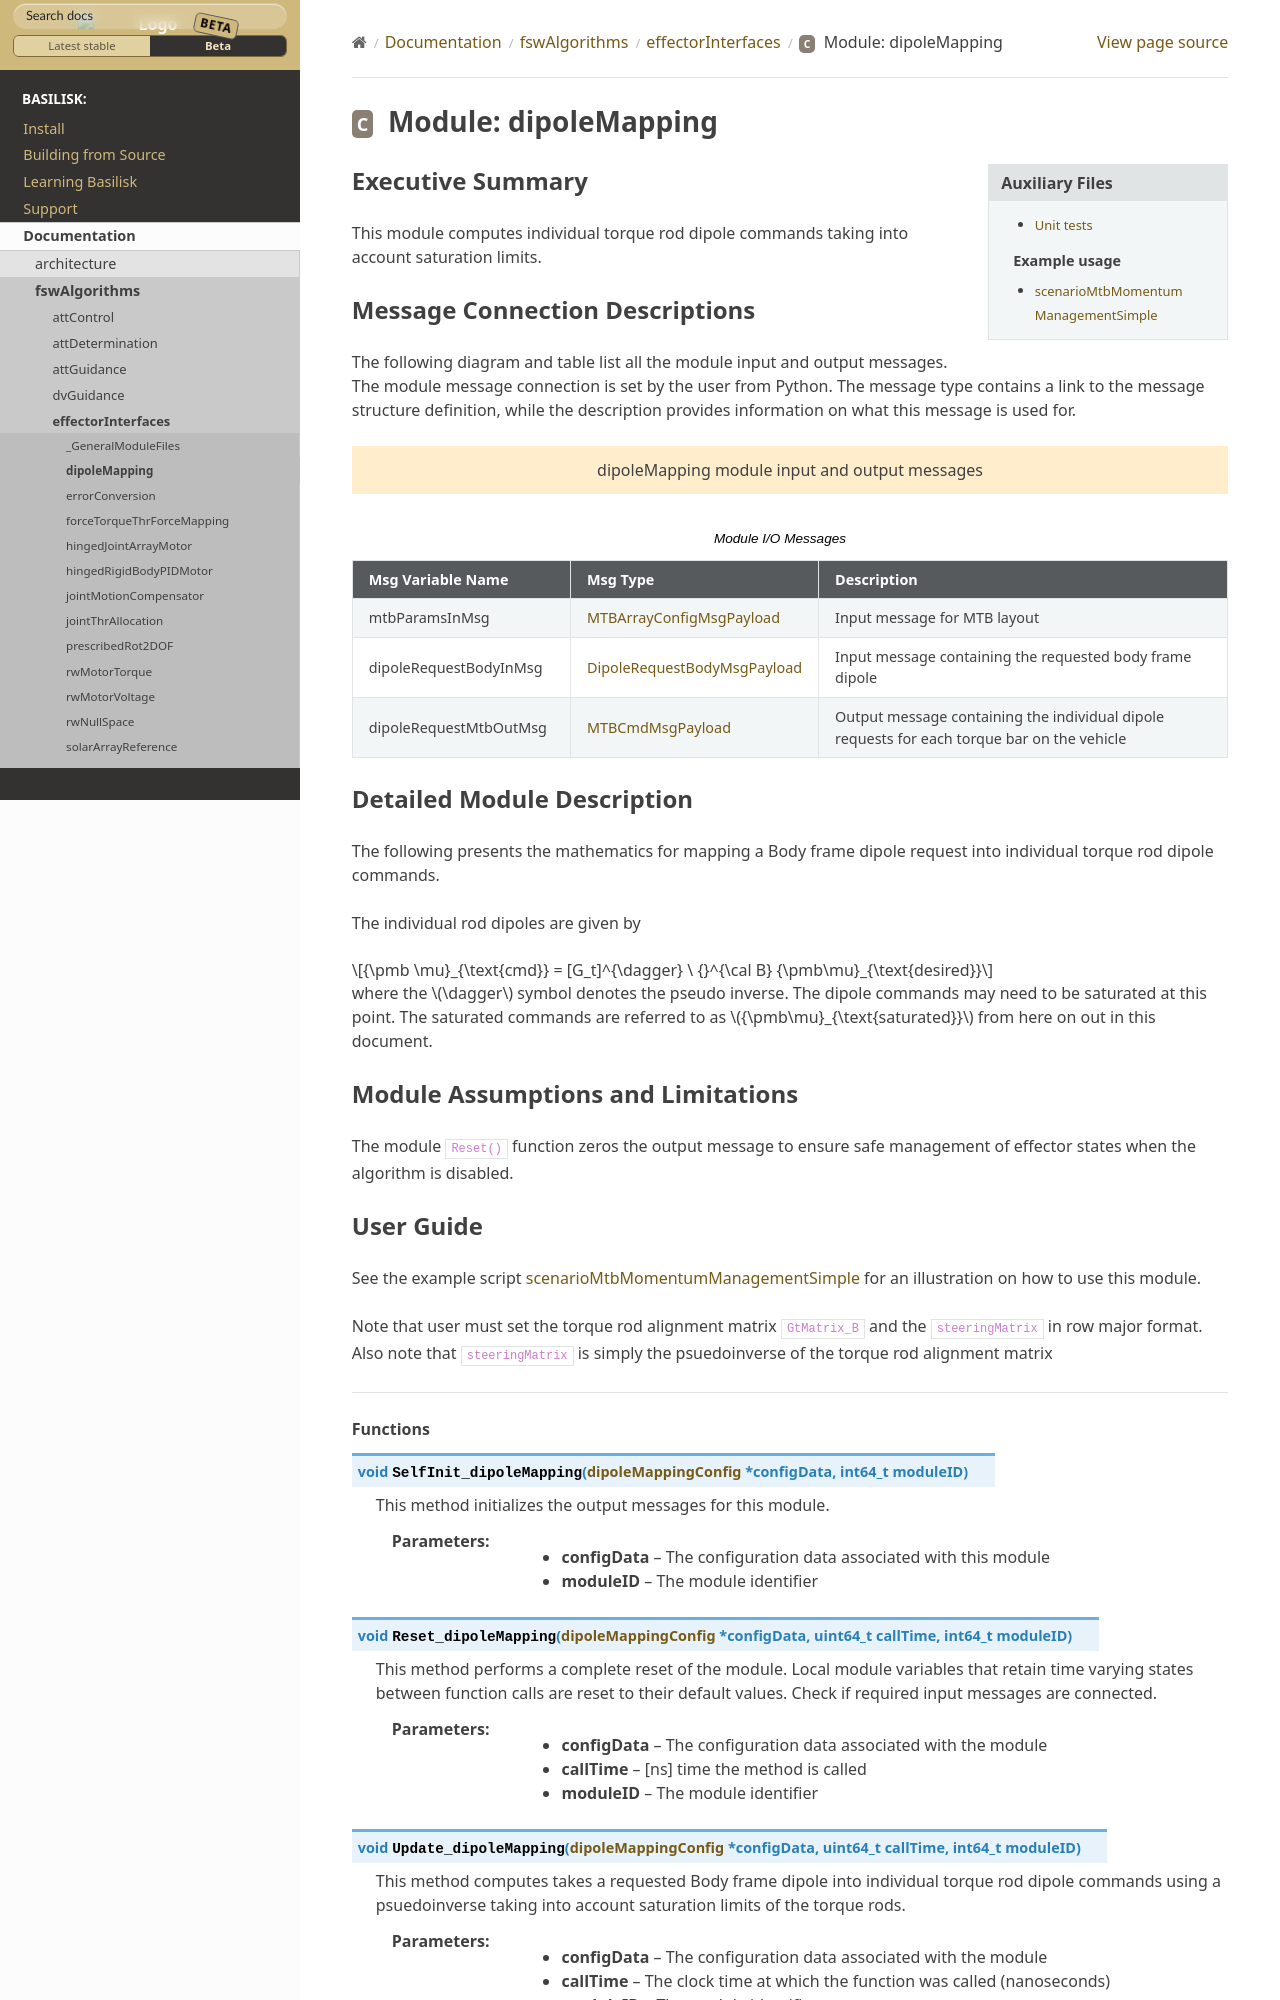

repository: AVSLab/basilisk · page: develop/Documentation/fswAlgorithms/effectorInterfaces/dipoleMapping/dipoleMapping.html · generator: sphinx

Executive Summary
-----------------

This module computes individual torque rod dipole commands taking into account saturation limits.

Message Connection Descriptions
-------------------------------
The following diagram and table list all the module input and output messages.  The module message connection is
set by the user from Python.  The message type contains a link to the message structure definition, while the
description provides information on what this message is used for.

.. bsk-module-io:: dipoleMapping
    :caption: Module I/O Messages

    input mtbParamsInMsg MTBArrayConfigMsgPayload
        Input message for MTB layout
    input dipoleRequestBodyInMsg DipoleRequestBodyMsgPayload
        Input message containing the requested body frame dipole
    output dipoleRequestMtbOutMsg MTBCmdMsgPayload
        Output message containing the individual dipole requests for each torque bar on the vehicle
